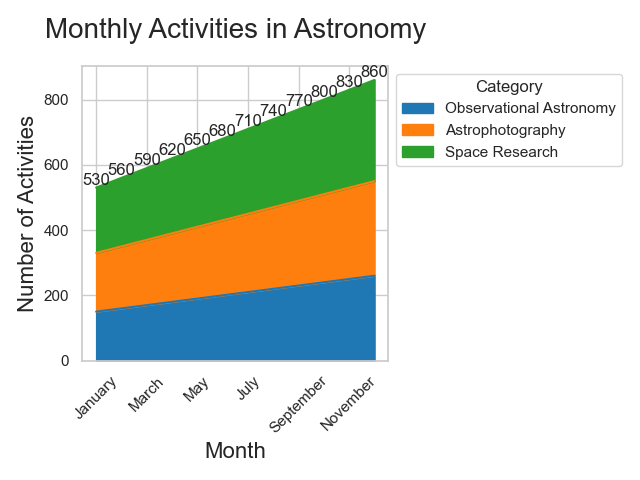

The data file committed next to this chart (first rows):
Month, Observational Astronomy, Astrophotography, Space Research
January, 150, 180, 200
February, 160, 190, 210
March, 170, 200, 220
April, 180, 210, 230
May, 190, 220, 240
June, 200, 230, 250
July, 210, 240, 260
August, 220, 250, 270
September, 230, 260, 280
October, 240, 270, 290
November, 250, 280, 300
December, 260, 290, 310
